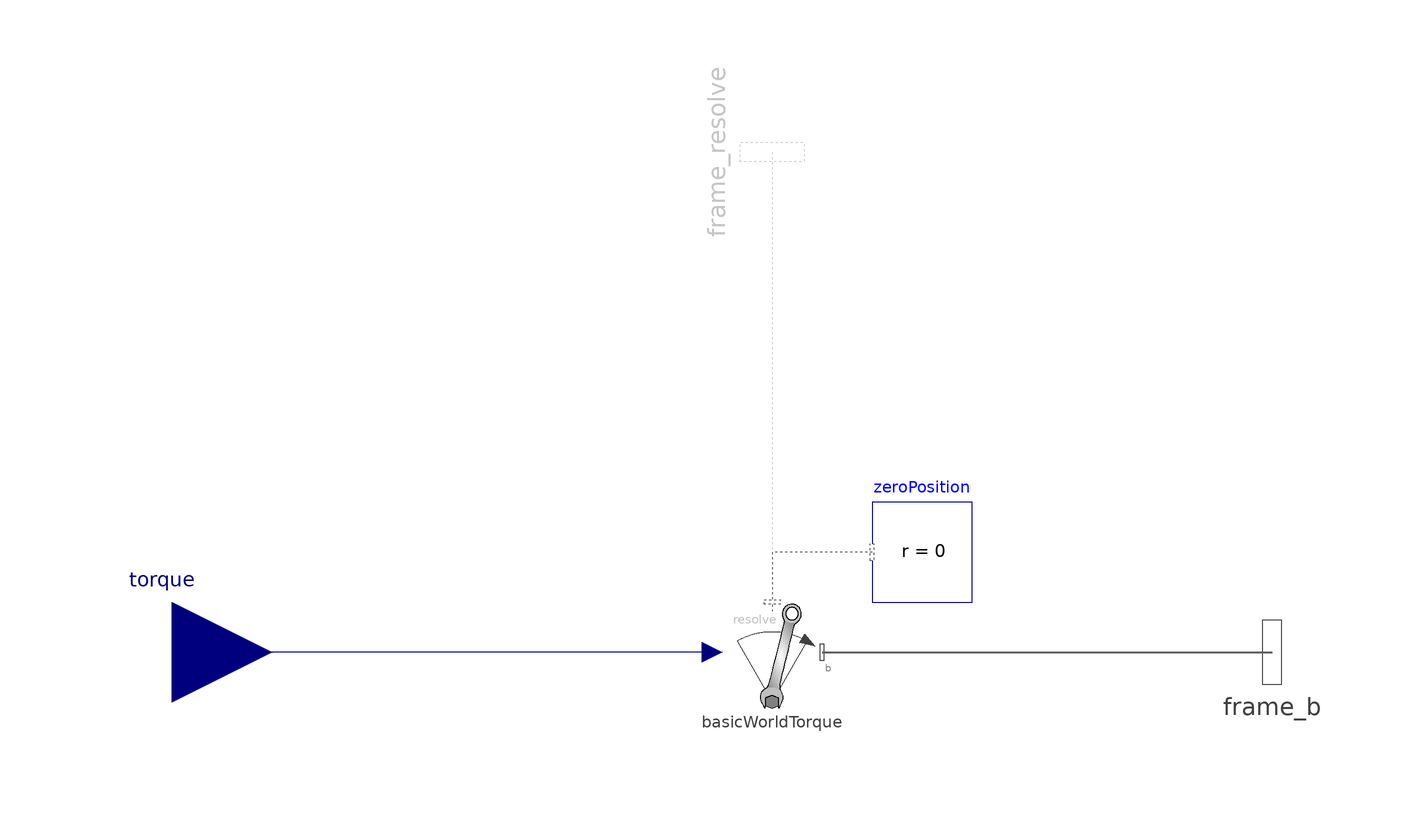

This picture is the connection diagram that the Modelica source below describes through its graphical annotations.

model WorldTorque "External torque acting at frame_b, defined by 3 input signals and resolved in frame world, frame_b or frame_resolve"
  extends Interfaces.PartialOneFrame_b;
  Interfaces.Frame_resolve frame_resolve if resolveInFrame == UWBody.Types.ResolveInFrameB.frame_resolve "The input signals are optionally resolved in this frame" annotation(Placement(transformation(origin = {0, 100}, extent = {{16, -16}, {-16, 16}}, rotation = 270)));
  Modelica.Blocks.Interfaces.RealInput torque[3](each final quantity = "Torque", each final unit = "N.m") "x-, y-, z-coordinates of torque resolved in frame defined by resolveInFrame" annotation(Placement(transformation(extent = {{-140, -20}, {-100, 20}})));
  parameter Boolean animation = true "= true, if animation shall be enabled";
  parameter UWBody.Types.ResolveInFrameB resolveInFrame = UWBody.Types.ResolveInFrameB.world "Frame in which input torque is resolved (1: world, 2: frame_b, 3: frame_resolve)";
  parameter Real Nm_to_m(unit = "N.m/m") = world.defaultNm_to_m "Torque arrow scaling (length = torque/Nm_to_m)" annotation(Dialog(group = "if animation = true", enable = animation));
  input SI.Diameter diameter = world.defaultArrowDiameter "Diameter of torque arrow" annotation(Dialog(group = "if animation = true", enable = animation));
  input Types.Color color = UWBody.Types.Defaults.TorqueColor "Color of arrow" annotation(Dialog(colorSelector = true, group = "if animation = true", enable = animation));
  input Types.SpecularCoefficient specularCoefficient = world.defaultSpecularCoefficient "Reflection of ambient light (= 0: light is completely absorbed)" annotation(Dialog(group = "if animation = true", enable = animation));
protected
  SI.Position t_in_m[3] = frame_b.t / Nm_to_m "Torque mapped from Nm to m for animation";
  Visualizers.Advanced.DoubleArrow arrow(diameter = diameter, color = color, specularCoefficient = specularCoefficient, R = frame_b.R, r = frame_b.r_0, r_tail = t_in_m, r_head = -t_in_m) if world.enableAnimation and animation;
public
  Internal.BasicWorldTorque basicWorldTorque(resolveInFrame = resolveInFrame) annotation(Placement(transformation(extent = {{-10, -10}, {10, 10}})));
protected
  Interfaces.ZeroPosition zeroPosition if not resolveInFrame == UWBody.Types.ResolveInFrameB.frame_resolve annotation(Placement(transformation(extent = {{20, 10}, {40, 30}})));
equation
  connect(basicWorldTorque.frame_b, frame_b) annotation(Line(points = {{10, 0}, {100, 0}}, color = {95, 95, 95}, thickness = 0.5));
  connect(basicWorldTorque.torque, torque) annotation(Line(points = {{-12, 0}, {-120, 0}}, color = {0, 0, 127}));
  connect(frame_resolve, basicWorldTorque.frame_resolve) annotation(Line(points = {{0, 100}, {0, 10}}, color = {95, 95, 95}, pattern = LinePattern.Dot));
  connect(zeroPosition.frame_resolve, basicWorldTorque.frame_resolve) annotation(Line(points = {{20, 20}, {0, 20}, {0, 10}}, color = {95, 95, 95}, pattern = LinePattern.Dot));
  annotation(defaultComponentName = "torque", Documentation(info = "<html>

<p>
The <b>3</b> signals of the <b>torque</b> connector are interpreted
as the x-, y- and z-coordinates of a <b>torque</b> acting at the frame
connector to which frame_b of this component is attached.
Via parameter <b>resolveInFrame</b> it is defined, in which frame these
coordinates shall be resolved:
</p>

<table border=1 cellspacing=0 cellpadding=2>
<tr><th><b>Types.ResolveInFrameB.</b></th><th><b>Meaning</b></th></tr>
<tr><td valign=\"top\">world</td>
    <td valign=\"top\">Resolve input torque in world frame (= default)</td></tr>

<tr><td valign=\"top\">frame_b</td>
    <td valign=\"top\">Resolve input torque in frame_b</td></tr>

<tr><td valign=\"top\">frame_resolve</td>
    <td valign=\"top\">Resolve input torque in frame_resolve (frame_resolve must be connected)</td></tr>
</table>

<p>
If resolveInFrame = Types.ResolveInFrameB.frame_resolve, the torque coordinates
are with respect to the frame, that is connected to <b>frame_resolve</b>.
</p>

<p>
If torque={100,0,0}, and for all parameters the default setting is used,
then the interpretation is that a torque of 100 N is acting along the positive
x-axis of frame_b.
</p>

<p>
Note, the cut-force in frame_b (frame_b.f) is always set to zero.
Conceptually, a force and torque acts on the world frame in such a way that
the force and torque balance between world.frame_b and frame_b is fulfilled.
For efficiency reasons, this reaction torque is, however, not computed.
</p>

<p>
This torque component is by default visualized as a <b>double arrow</b>
acting at the connector to which it is connected. The diameter
and color of the arrow can be defined via
variables <b>diameter</b> and <b>color</b>. The double arrow points
in the direction defined by the
torque vector. The length of the double arrow is proportional
to the length of the torque vector using parameter
<b>Nm_to_m</b> as scaling factor. For example, if Nm_to_m = 100 Nm/m,
then a torque of 350 Nm is displayed as an arrow of length 3.5 m.
</p>
<p>
An example how to use this model is given in the
following figure:
</p>

<p>
<IMG src=\"modelica://Modelica/Resources/Images/Mechanics/MultiBody/Forces/WorldTorque1.png\">
</p>

<p>
This leads to the following animation
</p>

<p>
<IMG src=\"modelica://Modelica/Resources/Images/Mechanics/MultiBody/Forces/WorldTorque2.png\">
</p>

</html>"), Icon(coordinateSystem(preserveAspectRatio = true, extent = {{-100, -100}, {100, 100}}, initialScale = 0.1, grid = {10, 10}), graphics = {Line(visible = true, points = {{0, 95}, {0, 82}}, color = {95, 95, 95}, pattern = LinePattern.Dot), Ellipse(visible = true, origin = {0, -100}, lineColor = {64, 64, 64}, fillColor = {255, 255, 255}, extent = {{-140, -140}, {140, 140}}, startAngle = 60, endAngle = 120), Polygon(visible = true, origin = {0, -100}, fillColor = {128, 128, 128}, fillPattern = FillPattern.Solid, points = {{-12.5, 8.75}, {0, 13.75}, {12.5, 8.75}, {12.5, -8.75}, {0, -13.75}, {-12.5, -8.75}}), Polygon(visible = true, origin = {70.382, 21.624}, rotation = 60, lineColor = {64, 64, 64}, fillColor = {64, 64, 64}, fillPattern = FillPattern.Solid, points = {{0, -20}, {-10, 10}, {10, 10}}), Polygon(visible = true, origin = {0, -100}, fillColor = {191, 191, 191}, fillPattern = FillPattern.Solid, points = {{-12.549, -11.229}, {-12.549, 8.771}, {-12.549, 8.771}, {-0.049, 13.771}, {-0.049, 13.771}, {12.451, 8.771}, {12.451, 8.771}, {12.451, -11.229}, {12.451, -11.229}, {14.951, -11.229}, {14.951, -11.229}, {24.661, 9.043}, {17.206, 23.399}, {15.55, 34.167}, {29.265, 88.818}, {44.409, 152.161}, {45.781, 156.611}, {54.892, 162.823}, {60, 175.661}, {55.997, 188.913}, {44.677, 196.23}, {29.63, 194.021}, {21.064, 184.033}, {20.105, 172.348}, {24.799, 162.409}, {23.297, 157.033}, {6.853, 90.448}, {-6.675, 35.271}, {-9.574, 29.059}, {-22.964, 19.948}, {-24.207, 3.521}, {-15.049, -11.229}, {-15.049, -11.229}, {-12.549, -11.229}}, smooth = Smooth.Bezier), Ellipse(visible = true, origin = {0, -100}, fillColor = {255, 255, 255}, fillPattern = FillPattern.Solid, extent = {{27.5, 164.188}, {52.5, 189.188}}), Polygon(visible = true, origin = {17.312, -12.455}, lineColor = {128, 128, 128}, fillColor = {255, 255, 255}, pattern = LinePattern.None, fillPattern = FillPattern.Sphere, points = {{-27.312, -59.815}, {-21.575, -57.545}, {-14.064, -57.545}, {-5.944, -60.627}, {0.146, -66.92}, {0.146, -66.92}, {-3.37, -60.294}, {-4.06, -53.116}, {24.507, 64.424}, {26.537, 69.702}, {26.537, 69.702}, {21.868, 69.702}, {16.923, 70.433}, {13.057, 71.813}, {9.078, 74.371}, {9.078, 74.371}, {9.078, 70.108}, {-19.935, -44.005}, {-22.558, -55.739}, {-27.312, -59.815}}, smooth = Smooth.Bezier), Text(visible = true, textColor = {64, 64, 64}, extent = {{-150, -160}, {150, -120}}, textString = "%name"), Text(visible = true, textColor = {192, 192, 192}, extent = {{-100, 50}, {30, 80}}, textString = "resolve")}));
end WorldTorque;